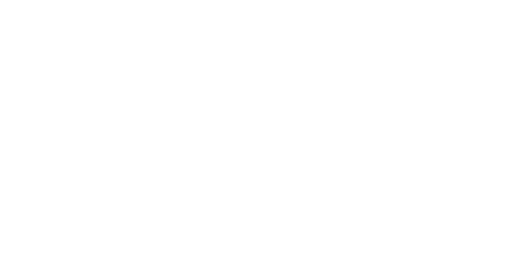
t = 0.00 s
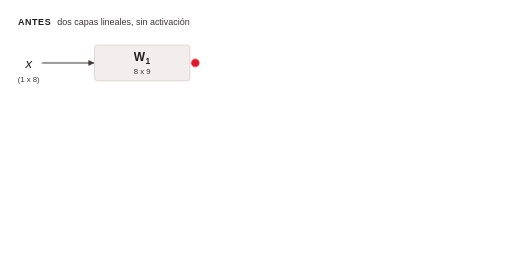
t = 2.00 s
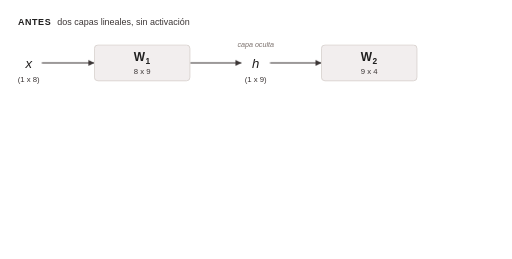
t = 4.00 s
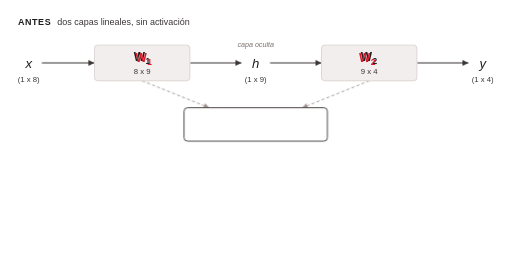
t = 6.00 s
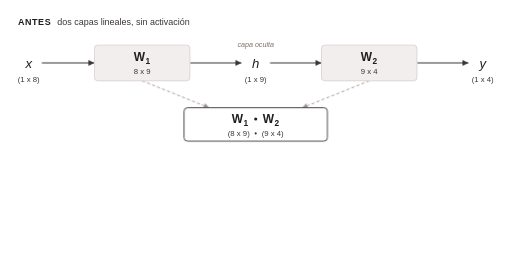
t = 8.00 s
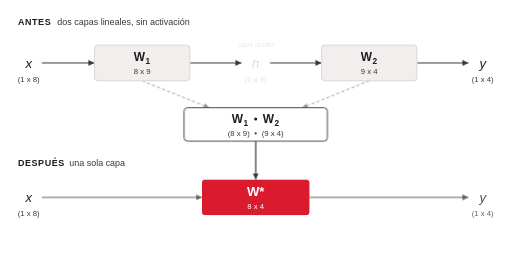
t = 10.00 s

The animated SVG that drew these frames (rendered in a browser with its animation timeline set to each time). Animation: 9 CSS @keyframes rules; frames cover the first 10.00 s.

<svg class="ts-anim-s5-3-1-colapso-lineal" xmlns="http://www.w3.org/2000/svg" viewBox="22 -5 857 433" font-family="Helvetica, Arial, sans-serif" fill="#3B3535">
<title>Sin activación, la red colapsa</title>
<desc>Sin activación, dos transformaciones lineales encadenadas equivalen a una sola: W2(W1 x) = (W2 W1) x = W* x.</desc>
<style>/* talksmith-animation */
.ts-anim-s5-3-1-colapso-lineal [data-beat]{animation:ts-anim-s5-3-1-colapso-lineal-in .5s ease-out both}
.ts-anim-s5-3-1-colapso-lineal [data-beat="0"]{animation-delay:.2s}
.ts-anim-s5-3-1-colapso-lineal [data-beat="1"]{animation-delay:.2s}
.ts-anim-s5-3-1-colapso-lineal [data-beat="2"]{animation-delay:2.5s}
.ts-anim-s5-3-1-colapso-lineal [data-beat="3"]{animation-delay:2.5s}
.ts-anim-s5-3-1-colapso-lineal [data-beat="4"]{animation-delay:4.5s}
.ts-anim-s5-3-1-colapso-lineal [data-beat="5"]{animation-delay:4.7s}
.ts-anim-s5-3-1-colapso-lineal [data-beat="6"]{animation-delay:7.3s}
.ts-anim-s5-3-1-colapso-lineal [data-beat="7"]{animation-delay:8.3s}
.ts-anim-s5-3-1-colapso-lineal [data-beat="8"]{animation-delay:8.3s}
.ts-anim-s5-3-1-colapso-lineal [data-beat="9"]{animation-delay:9.7s}
.ts-anim-s5-3-1-colapso-lineal [data-beat="10"]{animation-delay:11.9s}
.ts-anim-s5-3-1-colapso-lineal [data-beat="11"]{animation-delay:12.3s}
.ts-anim-s5-3-1-colapso-lineal .tok1{animation:ts-anim-s5-3-1-colapso-lineal-path1 1.3s linear 1s 1 normal both}
.ts-anim-s5-3-1-colapso-lineal .tok2{animation:ts-anim-s5-3-1-colapso-lineal-path2 1.3s linear 3.1s 1 normal both}
.ts-anim-s5-3-1-colapso-lineal .tok3{animation:ts-anim-s5-3-1-colapso-lineal-path3 1.9s linear 10.1s 1 normal both}
.ts-anim-s5-3-1-colapso-lineal .ghost1{animation:ts-anim-s5-3-1-colapso-lineal-join1 2.6s ease-in-out 5.2s both}
.ts-anim-s5-3-1-colapso-lineal .ghost2{animation:ts-anim-s5-3-1-colapso-lineal-join2 2.6s ease-in-out 5.2s both}
.ts-anim-s5-3-1-colapso-lineal .wstar{transform-box:fill-box;transform-origin:center;animation:ts-anim-s5-3-1-colapso-lineal-pop .8s ease-out 8.9s both}
.ts-anim-s5-3-1-colapso-lineal .hidden-h{animation:ts-anim-s5-3-1-colapso-lineal-fade .6s ease-in-out 8.9s both,ts-anim-s5-3-1-colapso-lineal-back .6s ease-in-out 12.3s forwards}
@keyframes ts-anim-s5-3-1-colapso-lineal-in{from{opacity:0}}
@keyframes ts-anim-s5-3-1-colapso-lineal-join1{0%{transform:translate(0px,0px);opacity:0}15%{transform:translate(0px,0px);opacity:1}25%{transform:translate(0px,0px);opacity:1;animation-timing-function:ease-in-out}85%{transform:translate(164px,104px);opacity:1}100%{transform:translate(164px,104px);opacity:0}}
@keyframes ts-anim-s5-3-1-colapso-lineal-join2{0%{transform:translate(0px,0px);opacity:0}15%{transform:translate(0px,0px);opacity:1}25%{transform:translate(0px,0px);opacity:1;animation-timing-function:ease-in-out}85%{transform:translate(-164px,104px);opacity:1}100%{transform:translate(-164px,104px);opacity:0}}
@keyframes ts-anim-s5-3-1-colapso-lineal-pop{0%{opacity:0;transform:scale(.6)}60%{opacity:1;transform:scale(1.08)}100%{opacity:1;transform:scale(1)}}
@keyframes ts-anim-s5-3-1-colapso-lineal-fade{from{opacity:1}to{opacity:.15}}
@keyframes ts-anim-s5-3-1-colapso-lineal-back{from{opacity:.15}to{opacity:1}}
@media (prefers-reduced-motion:reduce){.ts-anim-s5-3-1-colapso-lineal *{animation:none}}
@keyframes ts-anim-s5-3-1-colapso-lineal-path1{0.00%{transform:translate(92.0px,100.0px);opacity:0}6.67%{transform:translate(114.3px,100.0px);opacity:0.833333}8.33%{transform:translate(119.8px,100.0px);opacity:1}90.00%{transform:translate(392.6px,100.0px);opacity:1}100.00%{transform:translate(426.0px,100.0px);opacity:0}}
@keyframes ts-anim-s5-3-1-colapso-lineal-path2{0.00%{transform:translate(474.0px,100.0px);opacity:0}6.67%{transform:translate(496.1px,100.0px);opacity:0.833333}8.33%{transform:translate(501.7px,100.0px);opacity:1}90.00%{transform:translate(772.8px,100.0px);opacity:1}100.00%{transform:translate(806.0px,100.0px);opacity:0}}
@keyframes ts-anim-s5-3-1-colapso-lineal-path3{0.00%{transform:translate(92.0px,325.0px);opacity:0}6.67%{transform:translate(139.6px,325.0px);opacity:0.833333}8.33%{transform:translate(151.5px,325.0px);opacity:1}90.00%{transform:translate(734.6px,325.0px);opacity:1}100.00%{transform:translate(806.0px,325.0px);opacity:0}}
</style>
<defs>
<marker id="ah" markerUnits="userSpaceOnUse" markerWidth="10" markerHeight="10" refX="10" refY="5" orient="auto"><path d="M0,0 L10,5 L0,10 z" fill="#3B3535"/></marker>
<marker id="al" markerUnits="userSpaceOnUse" markerWidth="9" markerHeight="9" refX="9" refY="4.5" orient="auto"><path d="M0,0 L9,4.5 L0,9 z" fill="#9A918D"/></marker>
</defs>
<rect x="-100" y="-100" width="1200" height="700" fill="#ffffff"/>

<!-- arrows first, so the tokens ride over the lines but under the boxes that swallow them -->
<g stroke="#3B3535" stroke-width="2" marker-end="url(#ah)">
<line data-beat="1" x1="92" y1="100" x2="180" y2="100"/>
<line data-beat="2" x1="340" y1="100" x2="426" y2="100"/>
<line data-beat="3" x1="474" y1="100" x2="560" y2="100"/>
<line data-beat="4" x1="720" y1="100" x2="806" y2="100"/>
</g>
<g data-beat="5" stroke="#9A918D" stroke-width="1.5" stroke-dasharray="5 4" marker-end="url(#al)">
<line x1="260" y1="130" x2="372" y2="175"/>
<line x1="640" y1="130" x2="528" y2="175"/>
</g>
<line data-beat="7" x1="450" y1="231" x2="450" y2="295" stroke="#3B3535" stroke-width="2" marker-end="url(#ah)"/>
<g data-beat="9" stroke="#3B3535" stroke-width="2" marker-end="url(#ah)">
<line x1="92" y1="325" x2="360" y2="325"/>
<line x1="540" y1="325" x2="806" y2="325"/>
</g>

<!-- narration: the signal travelling each route -->
<g class="tok1" opacity="0"><circle r="8" fill="#DA1B2E" stroke="#ffffff" stroke-width="2"/></g>
<g class="tok2" opacity="0"><circle r="8" fill="#DA1B2E" stroke="#ffffff" stroke-width="2"/></g>
<g class="tok3" opacity="0"><circle r="8" fill="#DA1B2E" stroke="#ffffff" stroke-width="2"/></g>

<g data-beat="0">
<text x="52" y="36" font-size="15" font-weight="bold" fill="#1F1E1E" letter-spacing="1">ANTES</text>
<text x="118" y="36" font-size="15">dos capas lineales, sin activación</text>
<text x="70" y="108" font-size="22" font-style="italic" text-anchor="middle" fill="#1F1E1E">x</text>
<text x="70" y="132" font-size="13" text-anchor="middle">(1 x 8)</text>
</g>

<g data-beat="1">
<rect x="180" y="70" width="160" height="60" rx="6" fill="#F2EEEE" stroke="#D8D2CE" stroke-width="1.5"/>
<text x="246" y="97" font-size="20" font-weight="bold" fill="#1F1E1E">W</text>
<text x="265.5" y="102" font-size="14" font-weight="bold" fill="#1F1E1E">1</text>
<text x="260" y="119" font-size="13" text-anchor="middle">8 x 9</text>
</g>

<g class="hidden-h"><g data-beat="2">
<text x="450" y="108" font-size="22" font-style="italic" text-anchor="middle" fill="#1F1E1E">h</text>
<text x="450" y="132" font-size="13" text-anchor="middle">(1 x 9)</text>
<text x="450" y="74" font-size="12" font-style="italic" text-anchor="middle" fill="#7A706C">capa oculta</text>
</g></g>

<g data-beat="3">
<rect x="560" y="70" width="160" height="60" rx="6" fill="#F2EEEE" stroke="#D8D2CE" stroke-width="1.5"/>
<text x="626" y="97" font-size="20" font-weight="bold" fill="#1F1E1E">W</text>
<text x="645.5" y="102" font-size="14" font-weight="bold" fill="#1F1E1E">2</text>
<text x="640" y="119" font-size="13" text-anchor="middle">9 x 4</text>
</g>

<g data-beat="4">
<text x="830" y="108" font-size="22" font-style="italic" text-anchor="middle" fill="#1F1E1E">y</text>
<text x="830" y="132" font-size="13" text-anchor="middle">(1 x 4)</text>
</g>

<rect data-beat="5" x="330" y="175" width="240" height="56" rx="6" fill="#FFFFFF" stroke="#3B3535" stroke-width="1.5"/>

<g data-beat="6">
<g font-size="20" font-weight="bold" fill="#1F1E1E">
<text x="410" y="201">W</text>
<text x="462" y="201">W</text>
</g>
<g font-size="14" font-weight="bold" fill="#1F1E1E">
<text x="429.5" y="206">1</text>
<text x="481.5" y="206">2</text>
</g>
<circle cx="450" cy="194" r="2.6" fill="#1F1E1E"/>
<text x="440" y="222" font-size="13" text-anchor="end">(8 x 9)</text>
<circle cx="450" cy="218" r="1.8" fill="#3B3535"/>
<text x="460" y="222" font-size="13">(9 x 4)</text>
</g>

<g data-beat="8">
<text x="52" y="272" font-size="15" font-weight="bold" fill="#1F1E1E" letter-spacing="1">DESPUÉS</text>
<text x="138" y="272" font-size="15">una sola capa</text>
<text x="70" y="333" font-size="22" font-style="italic" text-anchor="middle" fill="#1F1E1E">x</text>
<text x="70" y="357" font-size="13" text-anchor="middle">(1 x 8)</text>
</g>

<g data-beat="9">
<text x="830" y="333" font-size="22" font-style="italic" text-anchor="middle" fill="#1F1E1E">y</text>
<text x="830" y="357" font-size="13" text-anchor="middle">(1 x 4)</text>
</g>

<text data-beat="10" x="673" y="315" font-size="12" font-style="italic" text-anchor="middle" fill="#7A706C">sin capa oculta</text>

<g class="wstar">
<rect x="360" y="295" width="180" height="60" rx="6" fill="#DA1B2E"/>
<text x="450" y="322" font-size="22" font-weight="bold" text-anchor="middle" fill="#FFFFFF">W*</text>
<text x="450" y="344" font-size="13" text-anchor="middle" fill="#FFFFFF">8 x 4</text>
</g>

<text data-beat="11" x="450" y="395" font-size="14" text-anchor="middle">Diez capas lineales tienen el mismo poder expresivo que una.</text>

<!-- narration: copies of W1 and W2 travelling into the product box -->
<g class="ghost1" opacity="0" font-weight="bold" fill="#DA1B2E">
<text x="246" y="97" font-size="20">W</text>
<text x="265.5" y="102" font-size="14">1</text>
</g>
<g class="ghost2" opacity="0" font-weight="bold" fill="#DA1B2E">
<text x="626" y="97" font-size="20">W</text>
<text x="645.5" y="102" font-size="14">2</text>
</g>
</svg>
